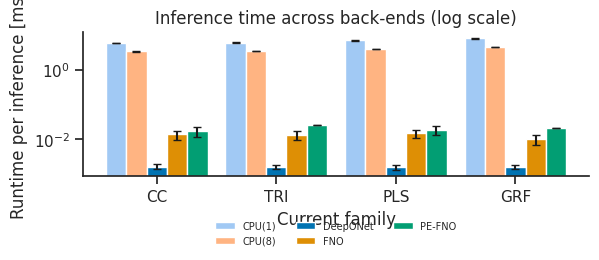
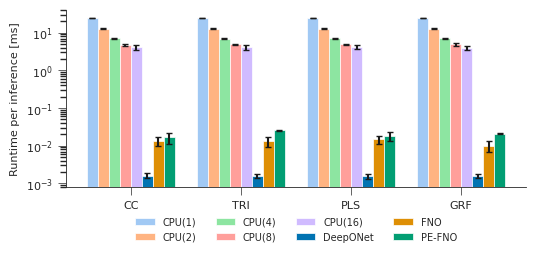

Write Python code to recreate these figures, in order.
#!/usr/bin/env python
# coding: utf-8

# In[4]:


import numpy as np
import matplotlib.pyplot as plt
import seaborn as sns

# ── DATA ───────────────────────────────────────────────────────────────────
families = ["CC", "TRI", "PLS", "GRF"]

backends = {
    "CPU(1)"  : (np.array([5.9, 6.1, 7.0, 8.0]),  np.array([0.05, 0.06, 0.07, 0.08])),
    "CPU(8)"  : (np.array([3.4, 3.5, 4.0, 4.5]),  np.array([0.04, 0.05, 0.06, 0.07])),
    "DeepONet": (np.array([0.00160, 0.00160, 0.00154, 0.00161]),
                 np.array([0.00025, 0.00021, 0.00024, 0.00022])),
    "FNO"     : (np.array([0.0136, 0.0133, 0.0147, 0.0101]),
                 np.array([0.00394, 0.00407, 0.00384, 0.00321])),
    "PE-FNO"  : (np.array([0.0169, 0.0256, 0.0185, 0.0210]),
                 np.array([0.00547, 0.00066, 0.00506, 0.00051])),
}

cpu_keys = [k for k in backends if k.startswith("CPU")]
ml_keys  = [k for k in backends if not k.startswith("CPU")]

colors_cpu = sns.color_palette("pastel", len(cpu_keys))
colors_ml  = sns.color_palette("colorblind", len(ml_keys))

colour_map = {k: c for k, c in zip(cpu_keys+ml_keys, colors_cpu+colors_ml)}

# ── PLOT ───────────────────────────────────────────────────────────────────
sns.set_theme(style="ticks")
plt.rcParams.update({"font.size": 8})
fig, ax = plt.subplots(figsize=(6.0, 2.8), dpi=600)

n_back   = len(backends)
x        = np.arange(len(families))
width    = 0.85 / n_back
offsets  = np.linspace(-0.85/2 + width/2, 0.85/2 - width/2, n_back)

for off, name in zip(offsets, backends.keys()):
    mean, std = backends[name]
    ax.bar(x + off, mean, yerr=std, width=width,
           label=name, capsize=3, color=colour_map[name])

ax.set_xticks(x)
ax.set_xticklabels(families)
ax.set_yscale("log")
ax.set_ylabel("Runtime per inference [ms]")
ax.set_xlabel("Current family")
ax.set_title("Inference time across back-ends (log scale)")

# Legend below x-axis
ax.legend(frameon=False, fontsize=7, ncol=3,
          bbox_to_anchor=(0.5, -0.25), loc="upper center")

sns.despine()
fig.tight_layout()
plt.show()


# In[ ]:


import numpy as np
import matplotlib.pyplot as plt
import seaborn as sns

# ── DATA -------------------------------------------------------------------
families = ["CC", "TRI", "PLS", "GRF"]

backends = {
    "CPU(1)" : (np.array([24.865474, 24.909574, 24.843610, 24.907420]),
                np.array([0.265755, 0.252998, 0.304807, 0.267395])),
    "CPU(2)" : (np.array([12.869151, 12.874171, 12.889260, 12.834041]),
                np.array([0.152636, 0.118057, 0.157338, 0.135969])),
    "CPU(4)" : (np.array([7.118515, 7.007278, 7.032914, 7.104425]),
                np.array([0.124034, 0.144009, 0.126052, 0.083744])),
    "CPU(8)" : (np.array([4.710162,  4.965254,  4.910845,  4.901369]),
                np.array([0.294985, 0.155364, 0.257280, 0.324471])),
    "CPU(16)": (np.array([4.070603, 4.097761, 4.176765, 4.033633]),
                np.array([0.551936, 0.526227, 0.585039, 0.510827])),

    "DeepONet": (np.array([0.00160, 0.00160, 0.00154, 0.00161]),
                 np.array([0.00025, 0.00021, 0.00024, 0.00022])),
    "FNO"     : (np.array([0.0136, 0.0133, 0.0147, 0.0101]),
                 np.array([0.00394, 0.00407, 0.00384, 0.00321])),
    "PE-FNO"  : (np.array([0.0169, 0.0256, 0.0185, 0.0210]),
                 np.array([0.00547, 0.00066, 0.00506, 0.00051])),
}

cpu_keys = [k for k in backends if k.startswith("CPU")]
ml_keys  = [k for k in backends if not k.startswith("CPU")]

colors_cpu = sns.color_palette("pastel", len(cpu_keys))
colors_ml  = sns.color_palette("colorblind", len(ml_keys))
colour_map = {k: c for k, c in zip(cpu_keys + ml_keys, colors_cpu + colors_ml)}

# ── PLOT STYLE -------------------------------------------------------------
sns.set_theme(style="ticks")
plt.rcParams.update({
    "axes.labelsize":   8,
    "axes.titlesize":   8,
    "xtick.labelsize":  8,
    "ytick.labelsize":  8,
    "legend.fontsize":  7,
    "axes.linewidth":   0.6,
    "xtick.major.width":0.5,
    "ytick.major.width":0.5,
})

# width = 90 mm, choose height ~45 mm
fig_w, fig_h = 140/25.4, 70/25.4   # inches
fig, ax = plt.subplots(figsize=(fig_w, fig_h), dpi=1600)

n_back   = len(backends)
x        = np.arange(len(families))
width    = 0.8 / n_back
offsets  = np.linspace(-0.8/2 + width/2, 0.8/2 - width/2, n_back)

for off, name in zip(offsets, backends.keys()):
    mean, std = backends[name]
    ax.bar(x + off, mean, yerr=std, width=width,
           label=name, capsize=2, lw=0.5, color=colour_map[name])

ax.set_xticks(x)
ax.set_xticklabels(families)
ax.set_yscale("log")
ax.set_ylabel("Runtime per inference [ms]")

# legend below axis with gap
ax.legend(frameon=False, ncol=n_back/2,
          bbox_to_anchor=(0.5, -0.12), loc="upper center")

sns.despine()
fig.tight_layout()
fig.savefig("speed_benchmark_plot.svg", bbox_inches="tight")
plt.show()
